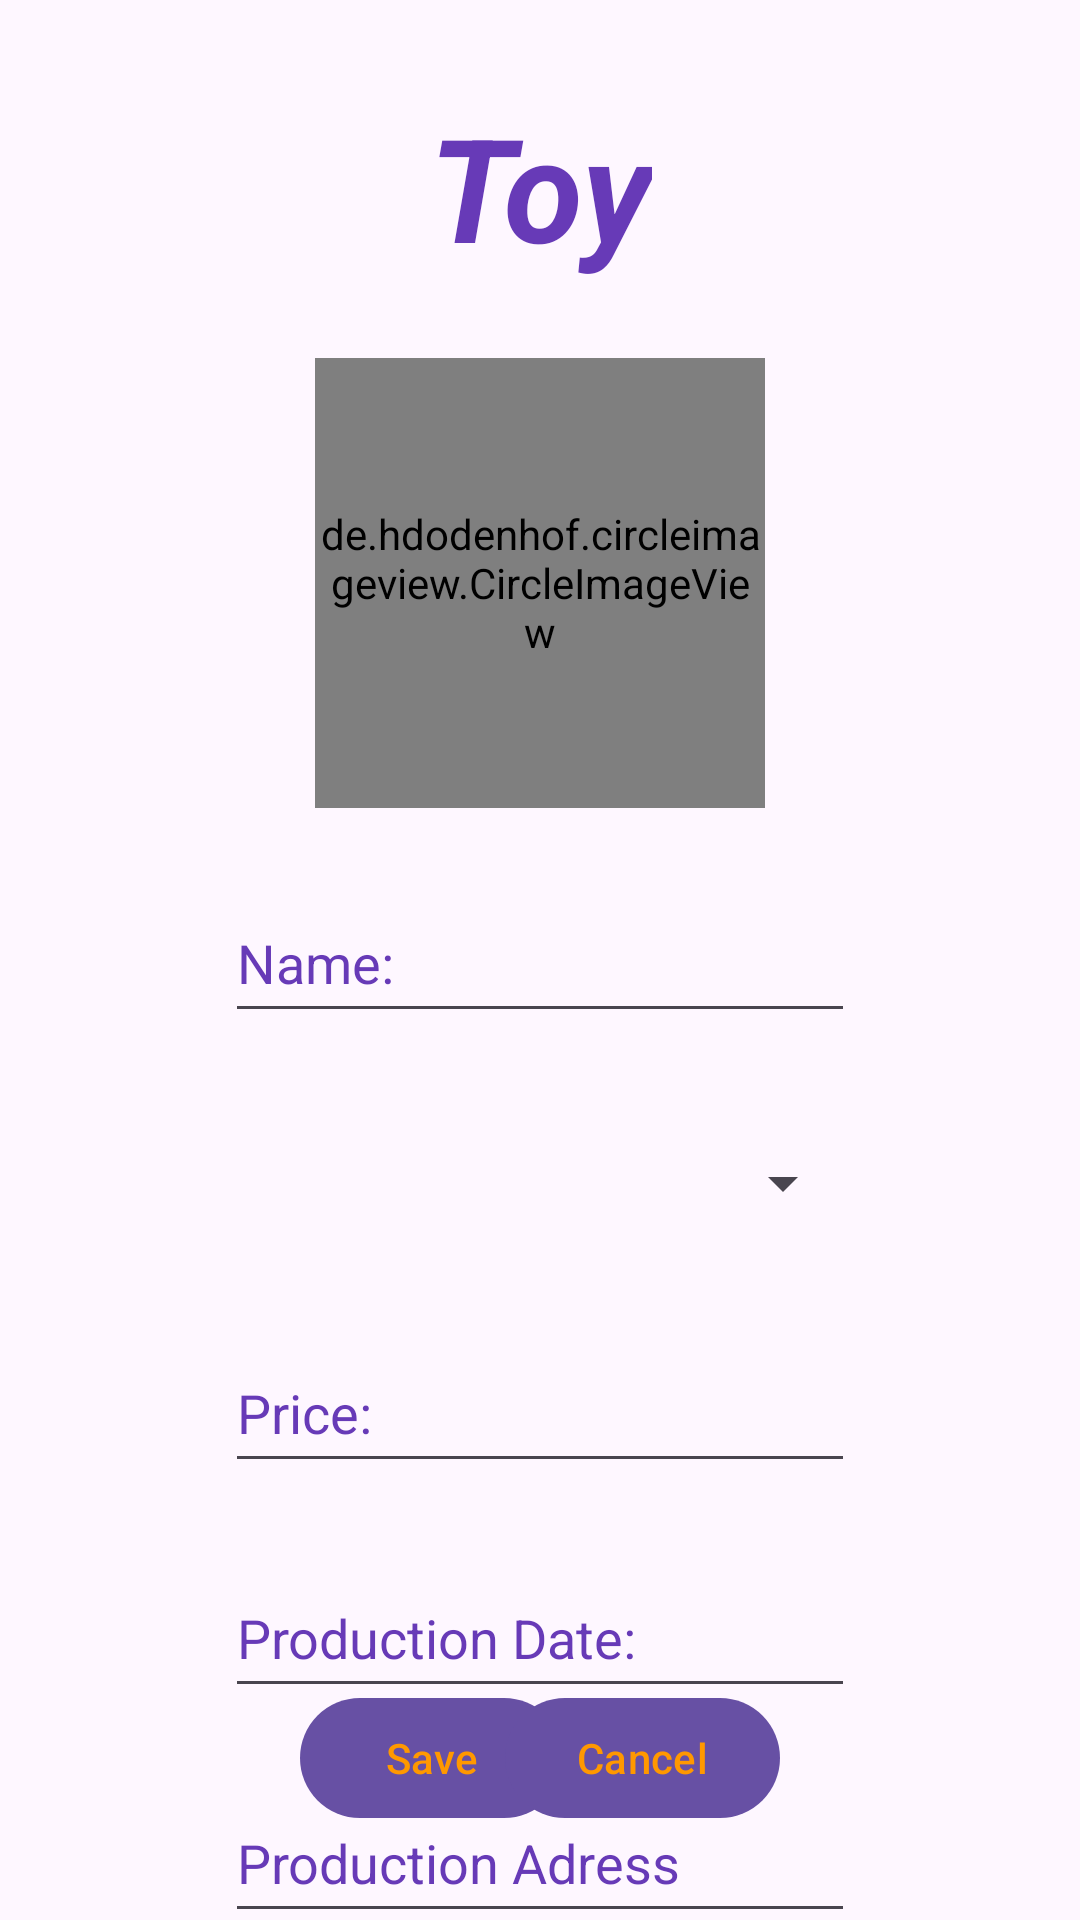

Produce the Android XML layout that renders to this screen, including the resource entries it uses.
<!-- AndroidManifest.xml: application theme Theme.RecyclerVW_Complete -->
<!-- res/layout/activity_toy.xml -->
<?xml version="1.0" encoding="utf-8"?>
<androidx.constraintlayout.widget.ConstraintLayout xmlns:android="http://schemas.android.com/apk/res/android"
    xmlns:app="http://schemas.android.com/apk/res-auto"
    xmlns:tools="http://schemas.android.com/tools"
    android:id="@+id/main"
    android:layout_width="match_parent"
    android:layout_height="match_parent"
    tools:context=".ToyActivity">

    <TextView
        android:id="@+id/toytitle"
        android:layout_width="wrap_content"
        android:layout_height="wrap_content"
        android:layout_marginStart="168dp"
        android:layout_marginTop="30dp"
        android:layout_marginEnd="168dp"
        android:text="Toy"
        android:textColor="#673AB7"
        android:textSize="48sp"
        android:textStyle="bold|italic"
        app:layout_constraintEnd_toEndOf="parent"
        app:layout_constraintStart_toStartOf="parent"
        app:layout_constraintTop_toTopOf="parent" />

    <de.hdodenhof.circleimageview.CircleImageView
        android:id="@+id/circleImageView"
        android:layout_width="150dp"
        android:layout_height="150dp"
        android:layout_marginStart="130dp"
        android:layout_marginTop="25dp"
        android:layout_marginEnd="130dp"
        android:src="@drawable/x"
        app:layout_constraintEnd_toEndOf="parent"
        app:layout_constraintStart_toStartOf="parent"
        app:layout_constraintTop_toBottomOf="@+id/toytitle" />

    <EditText
        android:id="@+id/nameinput"
        android:layout_width="wrap_content"
        android:layout_height="50dp"
        android:layout_marginStart="100dp"
        android:layout_marginTop="25dp"
        android:layout_marginEnd="100dp"
        android:ems="10"
        android:hint="Name:"
        android:inputType="text"
        android:textColor="#673AB7"
        android:textColorHint="#673AB7"
        app:layout_constraintEnd_toEndOf="parent"
        app:layout_constraintStart_toStartOf="parent"
        app:layout_constraintTop_toBottomOf="@+id/circleImageView" />

    <Spinner
        android:id="@+id/spinner"
        android:layout_width="210dp"
        android:layout_height="50dp"
        android:layout_marginStart="100dp"
        android:layout_marginTop="25dp"
        android:layout_marginEnd="100dp"
        app:layout_constraintEnd_toEndOf="parent"
        app:layout_constraintStart_toStartOf="parent"
        app:layout_constraintTop_toBottomOf="@+id/nameinput" />

    <EditText
        android:id="@+id/priceinput"
        android:layout_width="wrap_content"
        android:layout_height="50dp"
        android:layout_marginStart="100dp"
        android:layout_marginTop="25dp"
        android:layout_marginEnd="100dp"
        android:ems="10"
        android:hint="Price:"
        android:inputType="text"
        android:textColor="#673AB7"
        android:textColorHint="#673AB7"
        app:layout_constraintEnd_toEndOf="parent"
        app:layout_constraintStart_toStartOf="parent"
        app:layout_constraintTop_toBottomOf="@+id/spinner" />

    <EditText
        android:id="@+id/dateinput"
        android:layout_width="wrap_content"
        android:layout_height="50dp"
        android:layout_marginStart="100dp"
        android:layout_marginTop="25dp"
        android:layout_marginEnd="100dp"
        android:ems="10"
        android:hint="Production Date:"
        android:inputType="text"
        android:textColor="#673AB7"
        android:textColorHint="#673AB7"
        app:layout_constraintEnd_toEndOf="parent"
        app:layout_constraintStart_toStartOf="parent"
        app:layout_constraintTop_toBottomOf="@+id/priceinput" />

    <EditText
        android:id="@+id/adressinput"
        android:layout_width="wrap_content"
        android:layout_height="50dp"
        android:layout_marginStart="100dp"
        android:layout_marginTop="25dp"
        android:layout_marginEnd="100dp"
        android:ems="10"
        android:hint="Production Adress"
        android:inputType="text"
        android:textColor="#673AB7"
        android:textColorHint="#673AB7"
        app:layout_constraintEnd_toEndOf="parent"
        app:layout_constraintStart_toStartOf="parent"
        app:layout_constraintTop_toBottomOf="@+id/dateinput" />

    <com.google.android.material.button.MaterialButton
        android:id="@+id/savebutton"
        android:layout_width="wrap_content"
        android:layout_height="wrap_content"
        android:layout_marginStart="100dp"
        android:layout_marginBottom="30dp"
        android:text="Save"
        android:textColor="#FF9800"
        app:layout_constraintBottom_toBottomOf="parent"
        app:layout_constraintStart_toStartOf="parent" />

    <com.google.android.material.button.MaterialButton
        android:id="@+id/cancelbutton"
        android:layout_width="wrap_content"
        android:layout_height="wrap_content"
        android:layout_marginEnd="100dp"
        android:layout_marginBottom="30dp"
        android:text="Cancel"
        android:textColor="#FF9800"
        app:layout_constraintBottom_toBottomOf="parent"
        app:layout_constraintEnd_toEndOf="parent" />
</androidx.constraintlayout.widget.ConstraintLayout>
<!-- resources referenced by this layout -->
<resources>
  <!-- drawable x: png bitmap (drawable, 1776 bytes) -->
  <style name="Theme.RecyclerVW_Complete" parent="Base.Theme.RecyclerVW_Complete" />
  <style name="Base.Theme.RecyclerVW_Complete" parent="Theme.Material3.DayNight.NoActionBar">
          
          
      </style>
</resources>
